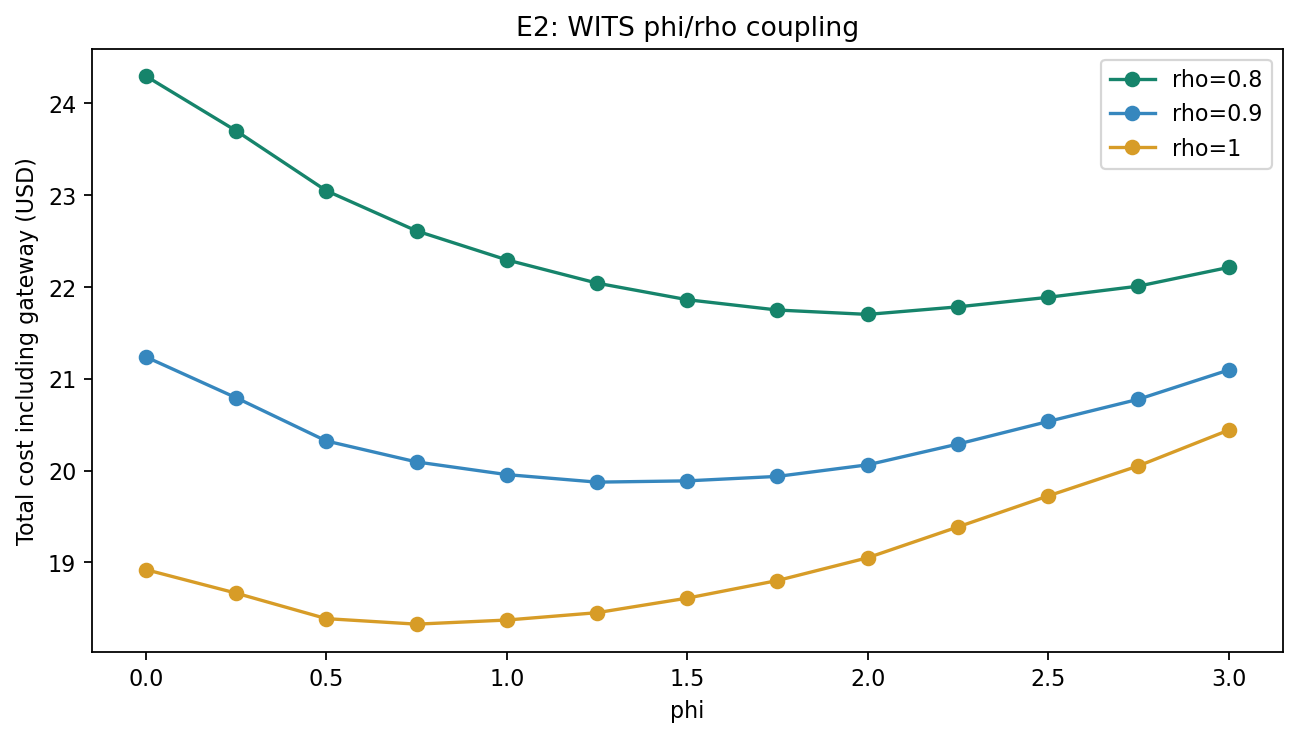

The file beside this chart, header and first rows:
rho, phi, cost
0.8, 0.0, 24.3
0.8, 0.25, 23.7
0.8, 0.5, 23.05
0.8, 0.75, 22.61
0.8, 1.0, 22.3
0.8, 1.25, 22.04
0.8, 1.5, 21.86
0.8, 1.75, 21.75
0.8, 2.0, 21.7
0.8, 2.25, 21.78
0.8, 2.5, 21.89
0.8, 2.75, 22.01
0.8, 3.0, 22.21
0.9, 0.0, 21.24
0.9, 0.25, 20.79
0.9, 0.5, 20.32
0.9, 0.75, 20.09
0.9, 1.0, 19.96
0.9, 1.25, 19.87
0.9, 1.5, 19.89
0.9, 1.75, 19.94
0.9, 2.0, 20.06
0.9, 2.25, 20.29
0.9, 2.5, 20.53
0.9, 2.75, 20.78
0.9, 3.0, 21.1
1.0, 0.0, 18.92
1.0, 0.25, 18.67
1.0, 0.5, 18.39
1.0, 0.75, 18.33
1.0, 1.0, 18.37
1.0, 1.25, 18.45
1.0, 1.5, 18.61
1.0, 1.75, 18.8
1.0, 2.0, 19.05
1.0, 2.25, 19.39
1.0, 2.5, 19.72
1.0, 2.75, 20.05
1.0, 3.0, 20.44
